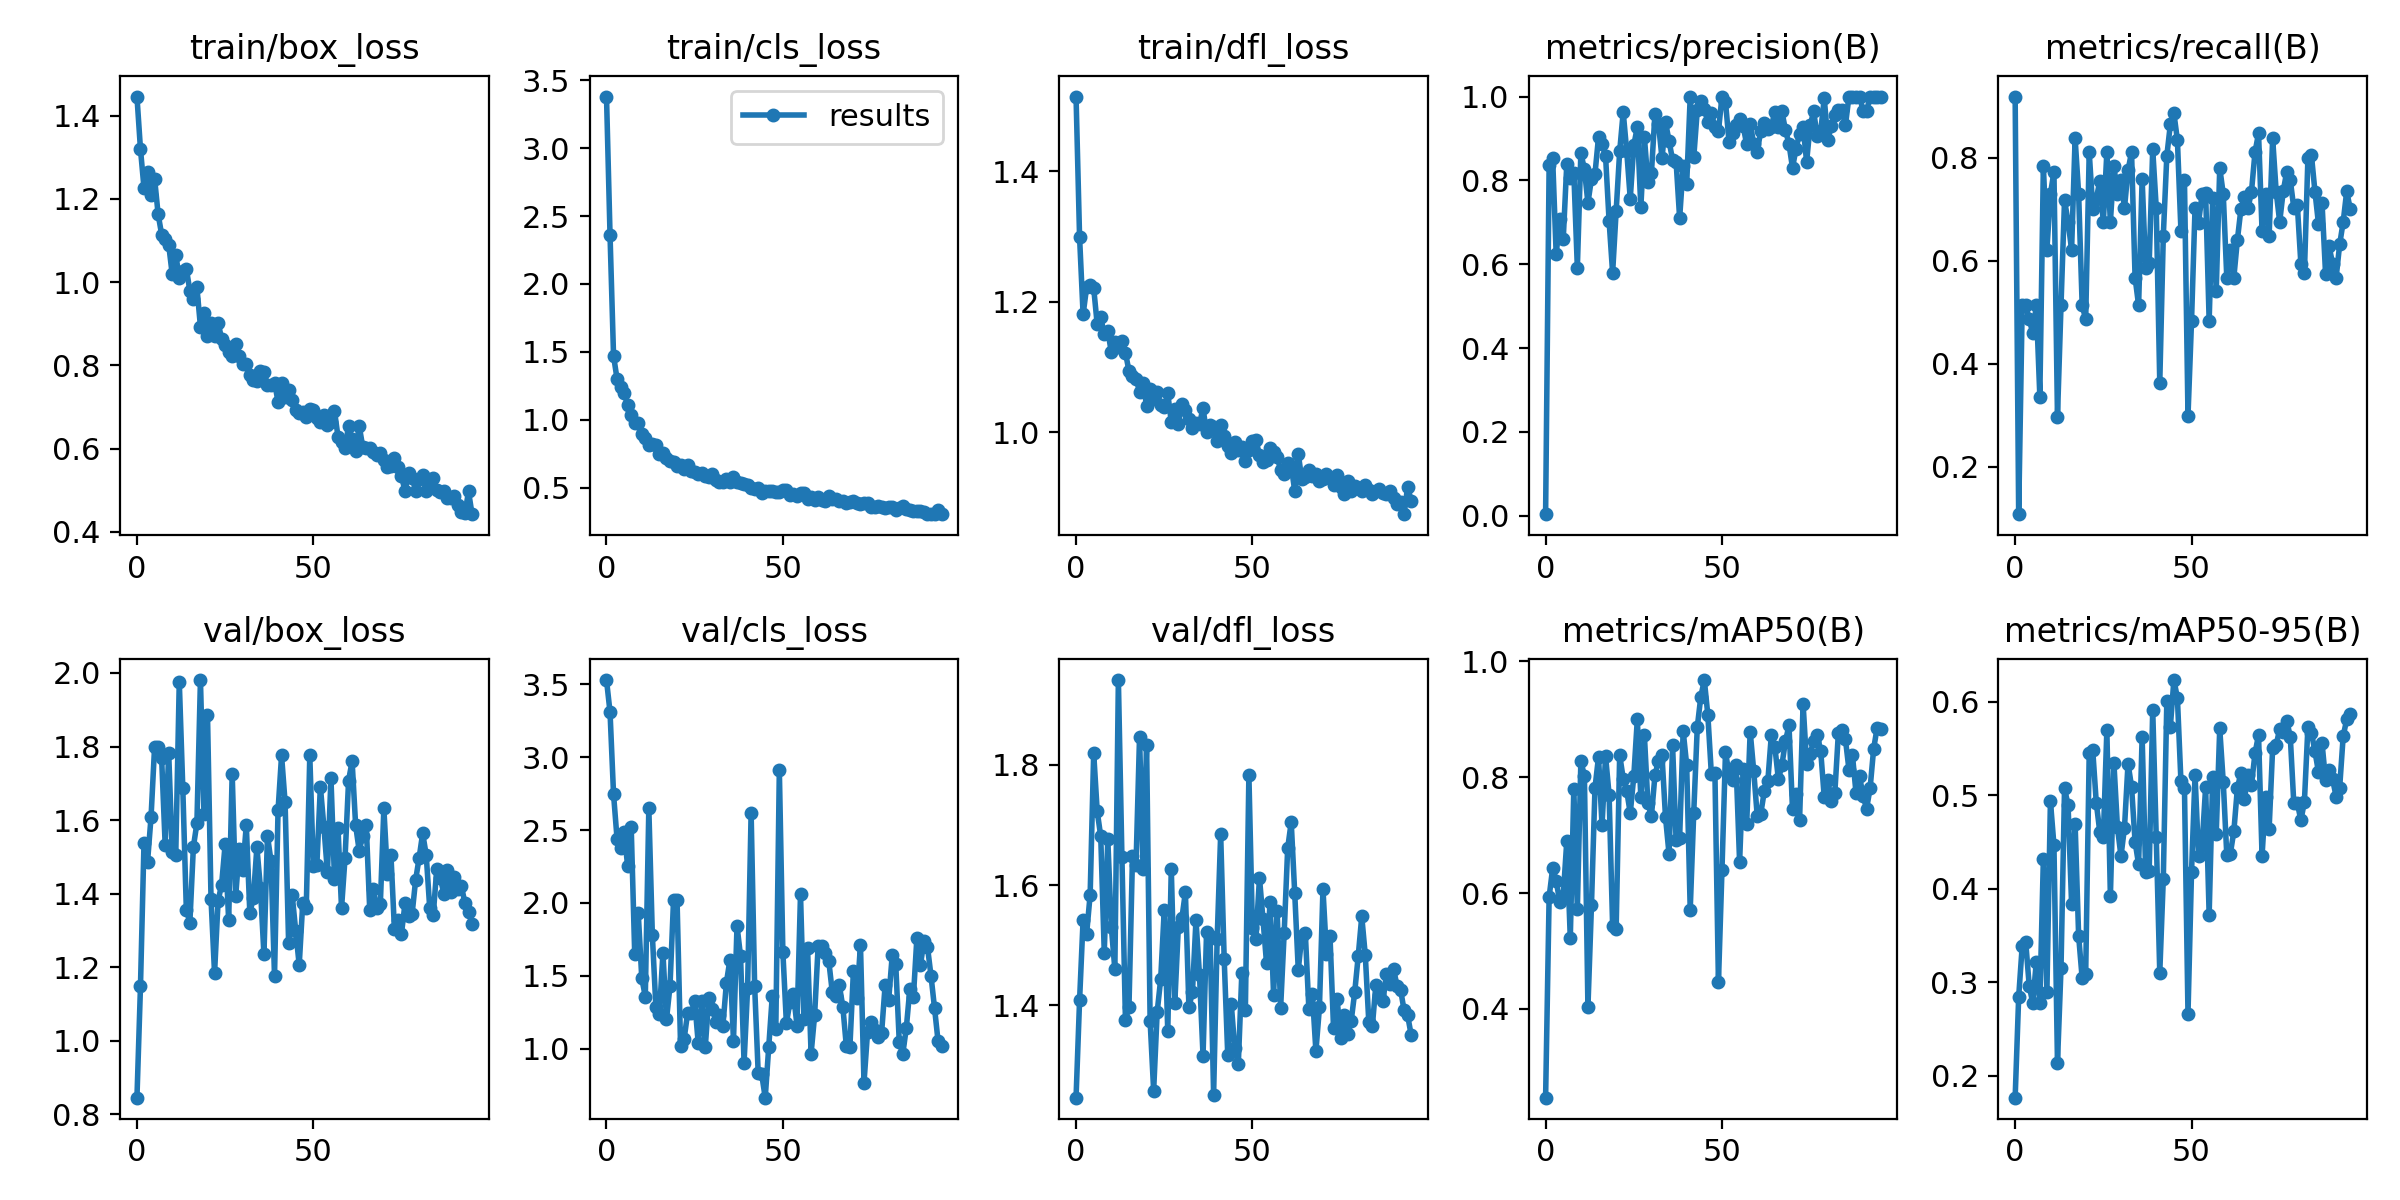

The file beside this chart, header and first rows:
epoch, train/box_loss, train/cls_loss, train/dfl_loss, metrics/precision(B), metrics/recall(B), metrics/mAP50(B), metrics/mAP50-95(B), val/box_loss, val/cls_loss, val/dfl_loss, lr/pg0, lr/pg1, lr/pg2
0, 1.446, 3.38, 1.514, 0.00366, 0.9189, 0.2468, 0.1768, 0.8455, 3.53, 1.247, 0.0802, 0.0022, 0.0022
1, 1.319, 2.362, 1.299, 0.8358, 0.1081, 0.5931, 0.2845, 1.148, 3.311, 1.409, 0.05946, 0.004455, 0.004455
2, 1.226, 1.471, 1.181, 0.8523, 0.5135, 0.6428, 0.3389, 1.538, 2.745, 1.542, 0.03866, 0.006665, 0.006665
3, 1.266, 1.3, 1.222, 0.6236, 0.5135, 0.6213, 0.3429, 1.486, 2.438, 1.519, 0.01783, 0.00883, 0.00883
4, 1.208, 1.243, 1.225, 0.7071, 0.4865, 0.5853, 0.2959, 1.609, 2.377, 1.584, 0.009604, 0.009604, 0.009604
5, 1.249, 1.2, 1.221, 0.6596, 0.4595, 0.5955, 0.2779, 1.799, 2.489, 1.82, 0.009604, 0.009604, 0.009604
6, 1.163, 1.107, 1.165, 0.8383, 0.5135, 0.6891, 0.3223, 1.8, 2.25, 1.722, 0.009505, 0.009505, 0.009505
7, 1.114, 1.034, 1.176, 0.8056, 0.3366, 0.522, 0.2784, 1.768, 2.523, 1.681, 0.009406, 0.009406, 0.009406
8, 1.103, 0.9796, 1.15, 0.8181, 0.7838, 0.7791, 0.4325, 1.533, 1.648, 1.488, 0.009307, 0.009307, 0.009307
9, 1.09, 0.9747, 1.155, 0.5919, 0.6216, 0.5722, 0.2897, 1.782, 1.929, 1.676, 0.009208, 0.009208, 0.009208
10, 1.018, 0.8992, 1.123, 0.8655, 0.7297, 0.8278, 0.4938, 1.514, 1.483, 1.53, 0.009109, 0.009109, 0.009109
11, 1.066, 0.8676, 1.139, 0.8265, 0.7727, 0.8023, 0.4467, 1.506, 1.357, 1.46, 0.00901, 0.00901, 0.00901
12, 1.01, 0.8183, 1.131, 0.7462, 0.2973, 0.4026, 0.2142, 1.977, 2.648, 1.941, 0.008911, 0.008911, 0.008911
13, 1.026, 0.8249, 1.14, 0.8036, 0.5135, 0.5787, 0.3151, 1.687, 1.779, 1.647, 0.008812, 0.008812, 0.008812
14, 1.032, 0.8125, 1.122, 0.8156, 0.7176, 0.7813, 0.5075, 1.357, 1.285, 1.376, 0.008713, 0.008713, 0.008713
15, 0.9794, 0.7499, 1.094, 0.9028, 0.6757, 0.8348, 0.4898, 1.321, 1.238, 1.397, 0.008614, 0.008614, 0.008614
16, 0.96, 0.754, 1.087, 0.887, 0.6216, 0.7171, 0.3842, 1.527, 1.657, 1.647, 0.008515, 0.008515, 0.008515
17, 0.987, 0.7193, 1.082, 0.858, 0.8378, 0.8365, 0.4697, 1.592, 1.2, 1.633, 0.008416, 0.008416, 0.008416
18, 0.8931, 0.6938, 1.062, 0.7031, 0.7297, 0.7695, 0.3497, 1.981, 1.427, 1.847, 0.008317, 0.008317, 0.008317
19, 0.9255, 0.6877, 1.075, 0.5791, 0.5135, 0.5438, 0.3044, 1.617, 2.016, 1.627, 0.008218, 0.008218, 0.008218
20, 0.8705, 0.658, 1.04, 0.7266, 0.4865, 0.5382, 0.3092, 1.886, 2.02, 1.832, 0.008119, 0.008119, 0.008119
21, 0.9021, 0.6642, 1.066, 0.869, 0.8108, 0.8385, 0.5457, 1.386, 1.016, 1.374, 0.00802, 0.00802, 0.00802
22, 0.8716, 0.6411, 1.051, 0.9629, 0.7015, 0.7977, 0.5482, 1.183, 1.064, 1.258, 0.007921, 0.007921, 0.007921
23, 0.9024, 0.6674, 1.061, 0.8695, 0.7208, 0.7764, 0.4922, 1.38, 1.244, 1.389, 0.007822, 0.007822, 0.007822
24, 0.8642, 0.6232, 1.042, 0.7562, 0.7546, 0.7378, 0.4608, 1.425, 1.241, 1.444, 0.007723, 0.007723, 0.007723
25, 0.8495, 0.6194, 1.038, 0.8836, 0.6757, 0.8014, 0.4554, 1.534, 1.327, 1.558, 0.007624, 0.007624, 0.007624
26, 0.8318, 0.6, 1.06, 0.927, 0.8108, 0.8996, 0.5696, 1.328, 1.039, 1.357, 0.007525, 0.007525, 0.007525
27, 0.8233, 0.6081, 1.016, 0.7353, 0.6757, 0.7656, 0.3921, 1.726, 1.328, 1.627, 0.007426, 0.007426, 0.007426
28, 0.8511, 0.5859, 1.036, 0.9038, 0.7838, 0.873, 0.5346, 1.395, 1.01, 1.405, 0.007327, 0.007327, 0.007327
29, 0.8219, 0.5759, 1.014, 0.7962, 0.7297, 0.755, 0.4658, 1.521, 1.348, 1.53, 0.007228, 0.007228, 0.007228
30, 0.8023, 0.6005, 1.043, 0.8173, 0.7568, 0.7331, 0.4351, 1.465, 1.274, 1.545, 0.007129, 0.007129, 0.007129
31, 0.8038, 0.5571, 1.034, 0.959, 0.7027, 0.803, 0.4656, 1.586, 1.185, 1.588, 0.00703, 0.00703, 0.00703
32, 0.7769, 0.54, 1.021, 0.9349, 0.7759, 0.8286, 0.5341, 1.348, 1.229, 1.397, 0.006931, 0.006931, 0.006931
33, 0.7648, 0.5407, 1.007, 0.8528, 0.8108, 0.8374, 0.5094, 1.389, 1.155, 1.422, 0.006832, 0.006832, 0.006832
34, 0.7628, 0.564, 1.014, 0.9389, 0.5676, 0.7306, 0.4505, 1.526, 1.453, 1.542, 0.006733, 0.006733, 0.006733
35, 0.7866, 0.5454, 1.013, 0.8938, 0.5135, 0.6672, 0.4262, 1.417, 1.61, 1.45, 0.006634, 0.006634, 0.006634
36, 0.784, 0.5766, 1.037, 0.8488, 0.7585, 0.8548, 0.5625, 1.235, 1.052, 1.317, 0.006535, 0.006535, 0.006535
37, 0.7532, 0.5443, 1, 0.844, 0.5852, 0.6909, 0.4185, 1.558, 1.843, 1.522, 0.006436, 0.006436, 0.006436
38, 0.7528, 0.5317, 1.011, 0.7098, 0.595, 0.6958, 0.4193, 1.489, 1.635, 1.515, 0.006337, 0.006337, 0.006337
39, 0.7583, 0.5248, 1.008, 0.8343, 0.8164, 0.8797, 0.5917, 1.176, 0.9031, 1.252, 0.006238, 0.006238, 0.006238
40, 0.7127, 0.5177, 0.9863, 0.7916, 0.7027, 0.8208, 0.4555, 1.626, 1.413, 1.51, 0.006139, 0.006139, 0.006139
41, 0.757, 0.5007, 1.011, 1, 0.3634, 0.5712, 0.3103, 1.776, 2.619, 1.684, 0.00604, 0.00604, 0.00604
42, 0.7249, 0.4889, 0.9942, 0.8547, 0.6486, 0.739, 0.4108, 1.648, 1.428, 1.477, 0.005941, 0.005941, 0.005941
43, 0.7397, 0.4977, 0.9784, 0.9675, 0.8037, 0.8861, 0.6007, 1.265, 0.8347, 1.318, 0.005842, 0.005842, 0.005842
44, 0.7165, 0.4649, 0.9683, 0.9882, 0.8649, 0.9389, 0.5734, 1.397, 0.8225, 1.403, 0.005743, 0.005743, 0.005743
45, 0.6929, 0.4775, 0.9849, 0.9704, 0.8868, 0.9677, 0.6234, 1.3, 0.6625, 1.329, 0.005644, 0.005644, 0.005644
46, 0.6854, 0.4783, 0.9737, 0.9392, 0.8344, 0.9069, 0.6043, 1.206, 1.012, 1.302, 0.005545, 0.005545, 0.005545
47, 0.6882, 0.4754, 0.9776, 0.9606, 0.6585, 0.8047, 0.515, 1.374, 1.361, 1.454, 0.005446, 0.005446, 0.005446
48, 0.6765, 0.4671, 0.9557, 0.9272, 0.7568, 0.8078, 0.5076, 1.362, 1.136, 1.392, 0.005347, 0.005347, 0.005347
49, 0.6943, 0.4719, 0.9723, 0.9171, 0.2989, 0.4456, 0.2663, 1.776, 2.911, 1.783, 0.005248, 0.005248, 0.005248
50, 0.6928, 0.4865, 0.9866, 1, 0.4828, 0.6399, 0.4181, 1.476, 1.663, 1.529, 0.005149, 0.005149, 0.005149
51, 0.6723, 0.481, 0.9884, 0.9873, 0.7027, 0.8427, 0.5215, 1.477, 1.174, 1.51, 0.00505, 0.00505, 0.00505
52, 0.6635, 0.4438, 0.9651, 0.8927, 0.6743, 0.8065, 0.4348, 1.691, 1.318, 1.612, 0.004951, 0.004951, 0.004951
53, 0.6814, 0.4512, 0.9553, 0.9137, 0.7297, 0.7958, 0.4469, 1.582, 1.377, 1.543, 0.004852, 0.004852, 0.004852
54, 0.6564, 0.4389, 0.958, 0.9312, 0.7319, 0.8213, 0.5088, 1.458, 1.157, 1.47, 0.004753, 0.004753, 0.004753
55, 0.6633, 0.4587, 0.9766, 0.947, 0.4834, 0.6534, 0.3724, 1.714, 2.059, 1.571, 0.004654, 0.004654, 0.004654
56, 0.6905, 0.4596, 0.9704, 0.9304, 0.7222, 0.8141, 0.5195, 1.441, 1.201, 1.418, 0.004555, 0.004555, 0.004555
57, 0.6285, 0.4196, 0.9626, 0.8858, 0.5405, 0.7183, 0.4588, 1.579, 1.689, 1.557, 0.004456, 0.004456, 0.004456
58, 0.6167, 0.4294, 0.9425, 0.9352, 0.7803, 0.8788, 0.5716, 1.361, 0.9642, 1.396, 0.004357, 0.004357, 0.004357
59, 0.6016, 0.4111, 0.9359, 0.888, 0.7297, 0.811, 0.5142, 1.498, 1.227, 1.52, 0.004258, 0.004258, 0.004258
... 36 more rows
